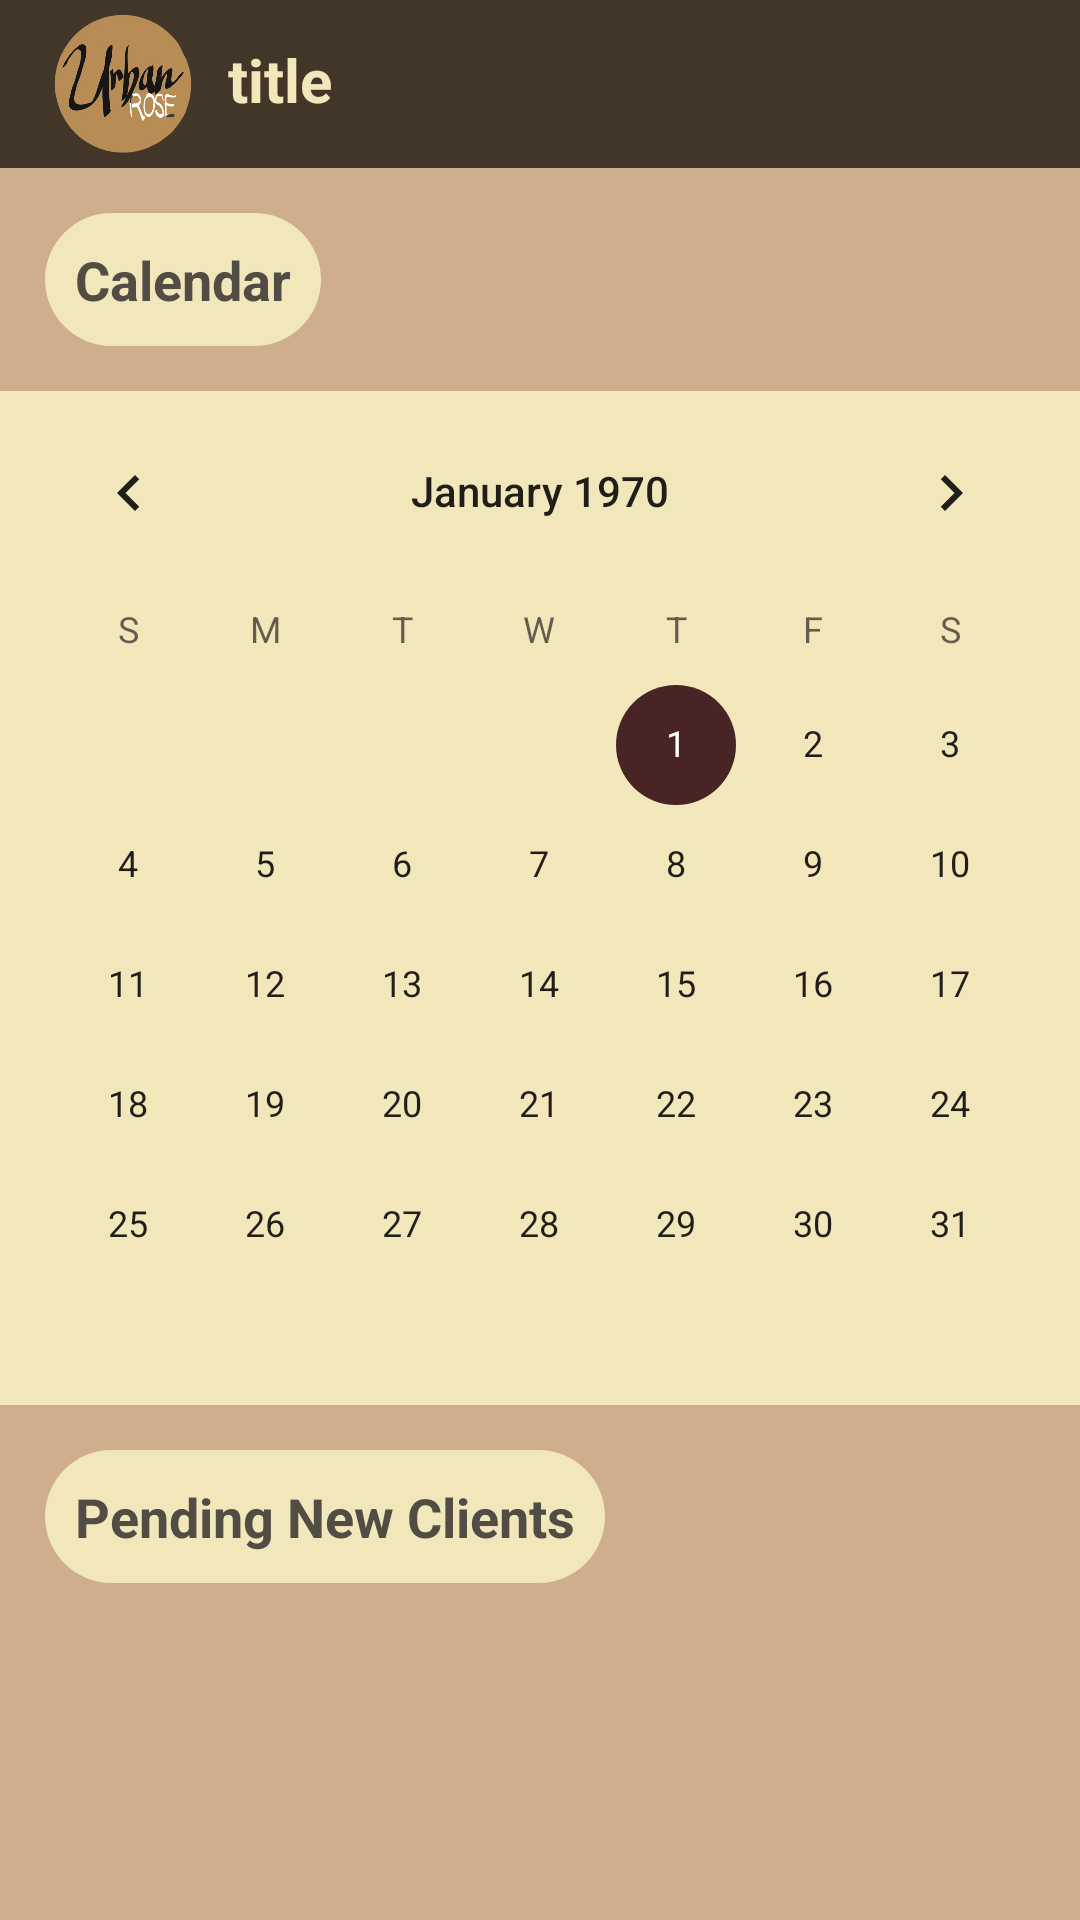

The Android layout XML behind this screen, and the referenced resources:
<!-- AndroidManifest.xml: application theme Theme.SalonApp2 -->
<!-- res/layout/activity_stylist.xml -->
<?xml version="1.0" encoding="utf-8"?>
<androidx.drawerlayout.widget.DrawerLayout xmlns:android="http://schemas.android.com/apk/res/android"
    xmlns:app="http://schemas.android.com/apk/res-auto"
    xmlns:tools="http://schemas.android.com/tools"
    android:id="@+id/drawer_layout"
    android:layout_width="match_parent"
    android:layout_height="match_parent"
    tools:context=".SignIn">

    <RelativeLayout
        android:layout_width="match_parent"
        android:layout_height="match_parent"
        android:background="@color/tan">

        <include
            android:id="@+id/main_page_toolbar"
            layout="@layout/app_bar_layout_main"></include>

        <TextView
            android:id="@+id/calendarText"
            android:layout_width="wrap_content"
            android:layout_height="wrap_content"
            android:layout_below="@id/main_page_toolbar"
            android:layout_marginStart="15dp"
            android:layout_marginLeft="15dp"
            android:layout_marginTop="15dp"
            android:layout_marginEnd="15dp"
            android:layout_marginRight="15dp"
            android:layout_marginBottom="15dp"
            android:background="@drawable/button"
            android:padding="10dp"
            android:text="Calendar"
            android:textColor="@color/grey"
            android:textSize="18dp"
            android:textStyle="bold"
            />


        
        
        
        
        

        
        
        
        
        
        
        
        
        
        
        
        
        
        
        
        
        

        
        
        
        
        
        
        
        
        
        
        
        
        
        
        
        
        
        
        
        
        
        
        
        
        
        
        
        
        
        
        
        
        
        
        
        
        
        
        
        
        
        
        
        
        
        
        
        
        
        
        
        
        
        
        
        
        
        
        
        
        
        
        
        
        
        
        
        
        
        
        
        
        
        
        
        
        
        
        
        
        
        
        
        
        
        
        
        
        
        
        
        
        
        
        
        
        
        
        
        
        
        
        
        
        
        
        
        
        
        
        

        

        <CalendarView
            android:id="@+id/calendarView"
            android:layout_width="match_parent"
            android:layout_height="wrap_content"
            android:layout_below="@id/calendarText"
            android:layout_centerHorizontal="true"
            android:background="@color/cream"
            android:clickable="true"
            android:clipChildren="true"
            android:longClickable="false"
            android:scrollbars="vertical" />
        <TextView
            android:id="@+id/PendingClientText"
            android:layout_width="wrap_content"
            android:layout_height="wrap_content"
            android:layout_below="@id/calendarView"
            android:layout_marginStart="15dp"
            android:layout_marginLeft="15dp"
            android:layout_marginTop="15dp"
            android:layout_marginEnd="15dp"
            android:layout_marginRight="15dp"
            android:layout_marginBottom="15dp"
            android:background="@drawable/button"
            android:padding="10dp"
            android:text="Pending New Clients"
            android:textColor="@color/grey"
            android:textSize="18dp"
            android:textStyle="bold"
            />

        <ScrollView
            android:layout_width="match_parent"
            android:layout_height="wrap_content"
            android:layout_below="@id/PendingClientText">

            <LinearLayout
                android:layout_width="match_parent"
                android:layout_height="wrap_content"
                android:orientation="vertical" />
        </ScrollView>

    </RelativeLayout>
</androidx.drawerlayout.widget.DrawerLayout>
<!-- res/layout/app_bar_layout_main.xml (included above) -->
<?xml version="1.0" encoding="utf-8"?>
<androidx.appcompat.widget.Toolbar xmlns:android="http://schemas.android.com/apk/res/android"
    xmlns:app="http://schemas.android.com/apk/res-auto"
    android:id="@+id/main_app_bar"
    android:layout_width="match_parent"
    android:layout_height="wrap_content"
    android:background="@color/darkLava"
    android:theme="@style/ThemeOverlay.AppCompat.DayNight"
    app:titleTextColor="@color/cream">
    <RelativeLayout
        android:layout_width="wrap_content"
        android:layout_height="wrap_content">
        <androidx.appcompat.widget.AppCompatImageView
            android:id="@+id/headerIcon"
            android:layout_width="50dp"
            android:layout_height="50dp"
            android:adjustViewBounds="false"
            android:clickable="false"
            android:foregroundGravity="right"
            android:src="@drawable/icon"></androidx.appcompat.widget.AppCompatImageView>

        <TextView
            android:id="@+id/titleHeader"
            android:layout_width="wrap_content"
            android:layout_height="wrap_content"
            android:layout_margin="10dp"
            android:layout_toRightOf="@id/headerIcon"
            android:text="title"
            android:textColor="@color/cream"
            android:textSize="20dp"
            android:textStyle="bold"></TextView>


    </RelativeLayout>
</androidx.appcompat.widget.Toolbar>
<!-- resources referenced by this layout -->
<resources>
  <color name="bronze">#BF8A4B</color>
  <color name="cream">#F2E6BB</color>
  <color name="darkLava">#423629</color>
  <color name="grey">#514C44</color>
  <color name="tan">#CEAE8C</color>
  <!-- drawable button (drawable) -->
  <?xml version="1.0" encoding="utf-8"?>
  <shape xmlns:android="http://schemas.android.com/apk/res/android">
  <solid android:color= "@color/cream"></solid>
      <corners android:radius="30dp"> </corners>
  </shape>
  <!-- drawable icon: png bitmap (drawable, 142160 bytes) -->
  <style name="Theme.SalonApp2" parent="Theme.MaterialComponents.DayNight.NoActionBar">
          
          
          <item name="colorPrimaryVariant">@color/tan</item>
          <item name="colorOnPrimary">@color/white</item>
          <item name="colorPrimary">@color/cream</item>
          
          <item name="colorSecondary">@color/darkSieanna</item>
          <item name="colorSecondaryVariant">@color/darkLava</item>
          <item name="colorOnSecondary">@color/black</item>
          
          <item name="android:statusBarColor" tools:targetApi="l">?attr/colorPrimaryVariant</item>
          
      </style>
  <color name="white">#FFFFFFFF</color>
  <color name="darkSieanna">#482425</color>
  <color name="black">#FF000000</color>
</resources>
